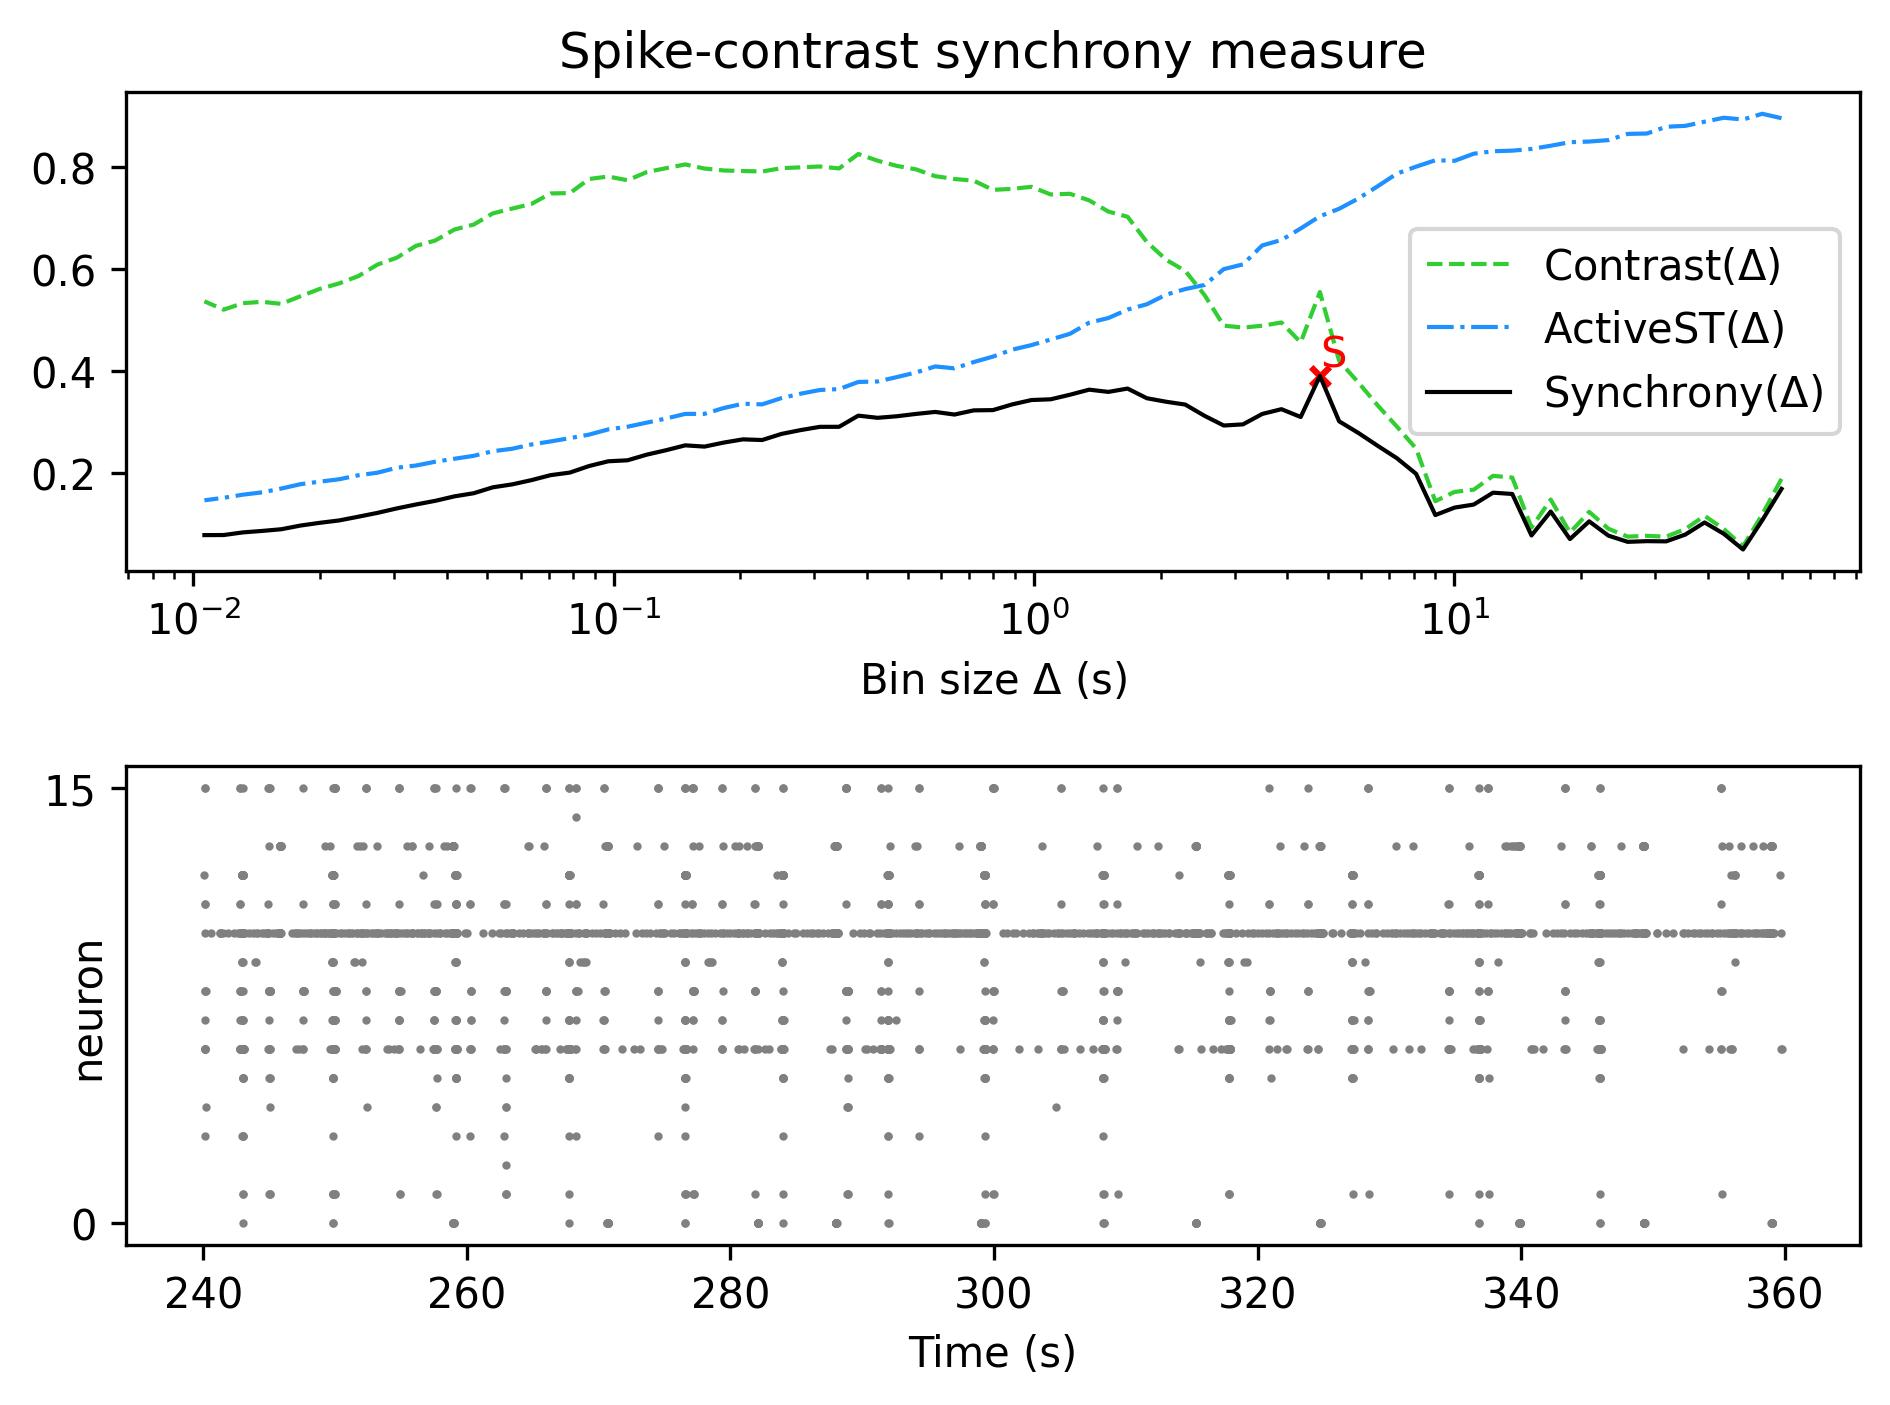

Source data for this figure (header and first rows):
, Spike-contrast (60.0 s), Spike-contrast (54.0 s), Spike-contrast (48.6 s), Spike-contrast (43.74 s), Spike-contrast (39.366 s), Spike-contrast (35.429 s), Spike-contrast (31.886 s), Spike-contrast (28.698 s), Spike-contrast (25.828 s), Spike-contrast (23.245 s), Spike-contrast (20.921 s), Spike-contrast (18.829 s), Spike-contrast (16.946 s), Spike-contrast (15.251 s), Spike-contrast (13.726 s), Spike-contrast (12.353 s), Spike-contrast (11.118 s), Spike-contrast (10.006 s), Spike-contrast (9.006 s), Spike-contrast (8.105 s), Spike-contrast (7.295 s), Spike-contrast (6.565 s), Spike-contrast (5.909 s)
0, 0.1698, 0.1084, 0.05108, 0.08178, 0.104, 0.08033, 0.06698, 0.06741, 0.06605, 0.07821, 0.1061, 0.07147, 0.1255, 0.07857, 0.1598, 0.1624, 0.1391, 0.1331, 0.1185, 0.1994, 0.23, 0.2543, 0.2794
